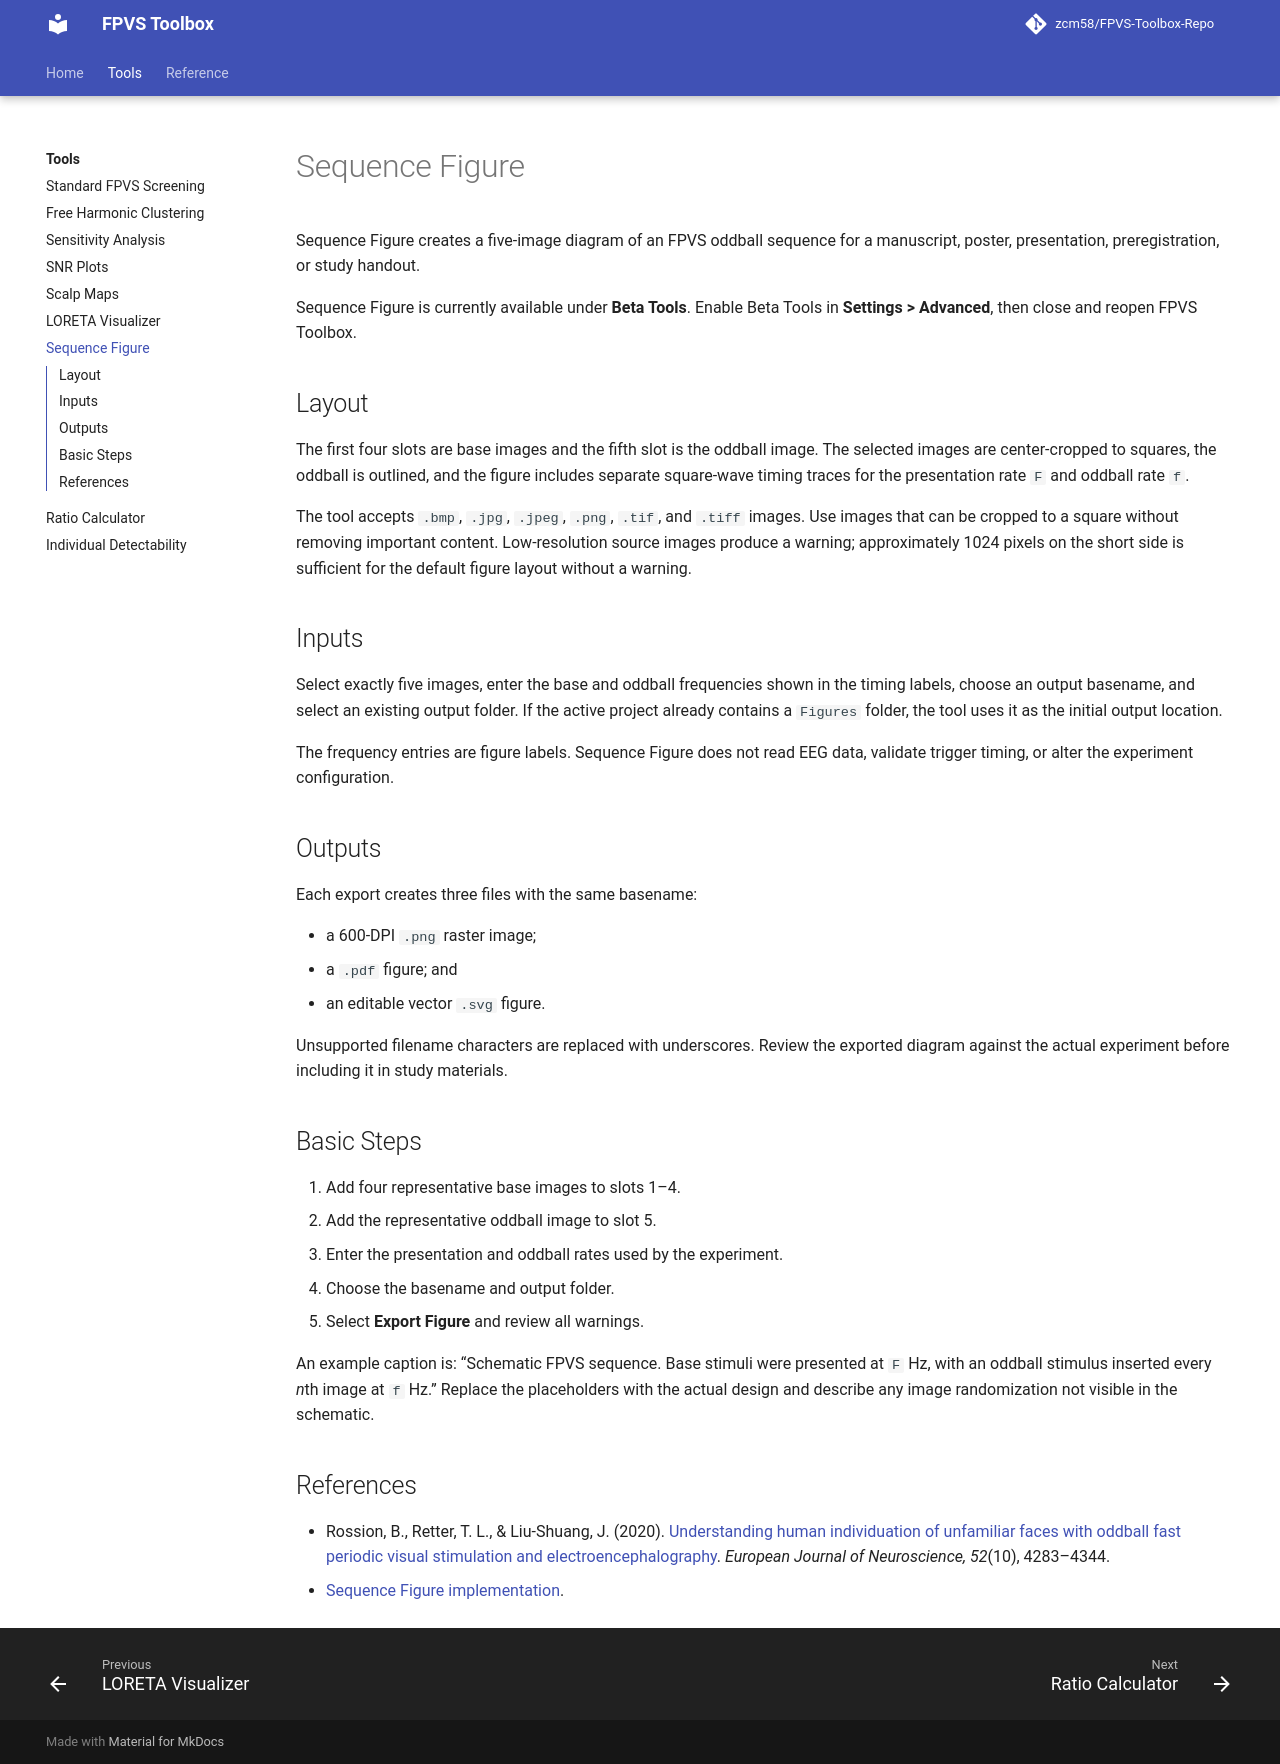

repository: zcm58/FPVS-Toolbox · page: tools/sequence-figure/index.html · generator: mkdocs

# Sequence Figure

Sequence Figure creates a five-image diagram of an FPVS oddball sequence for a
manuscript, poster, presentation, preregistration, or study handout.

Sequence Figure is currently available under **Beta Tools**. Enable Beta Tools
in **Settings > Advanced**, then close and reopen FPVS Toolbox.

## Layout

The first four slots are base images and the fifth slot is the oddball image.
The selected images are center-cropped to squares, the oddball is outlined, and
the figure includes separate square-wave timing traces for the presentation
rate `F` and oddball rate `f`.

The tool accepts `.bmp`, `.jpg`, `.jpeg`, `.png`, `.tif`, and `.tiff` images.
Use images that can be cropped to a square without removing important content.
Low-resolution source images produce a warning; approximately 1024 pixels on
the short side is sufficient for the default figure layout without a warning.

## Inputs

Select exactly five images, enter the base and oddball frequencies shown in the
timing labels, choose an output basename, and select an existing output folder.
If the active project already contains a `Figures` folder, the tool uses it as
the initial output location.

The frequency entries are figure labels. Sequence Figure does not read EEG
data, validate trigger timing, or alter the experiment configuration.

## Outputs

Each export creates three files with the same basename:

- a 600-DPI `.png` raster image;
- a `.pdf` figure; and
- an editable vector `.svg` figure.

Unsupported filename characters are replaced with underscores. Review the
exported diagram against the actual experiment before including it in study
materials.

## Basic Steps

1. Add four representative base images to slots 1–4.
2. Add the representative oddball image to slot 5.
3. Enter the presentation and oddball rates used by the experiment.
4. Choose the basename and output folder.
5. Select **Export Figure** and review all warnings.

An example caption is: “Schematic FPVS sequence. Base stimuli were presented at
`F` Hz, with an oddball stimulus inserted every *n*th image at `f` Hz.” Replace
the placeholders with the actual design and describe any image randomization
not visible in the schematic.

## References

- Rossion, B., Retter, T. L., & Liu-Shuang, J. (2020). [Understanding human individuation of unfamiliar faces with oddball fast periodic visual stimulation and electroencephalography](https://doi.org/10.1111/ejn.14865). *European Journal of Neuroscience, 52*(10), 4283–4344.
- [Sequence Figure implementation](https://github.com/zcm58/FPVS-Toolbox-Repo/tree/main/src/Tools/Sequence_Figure).
